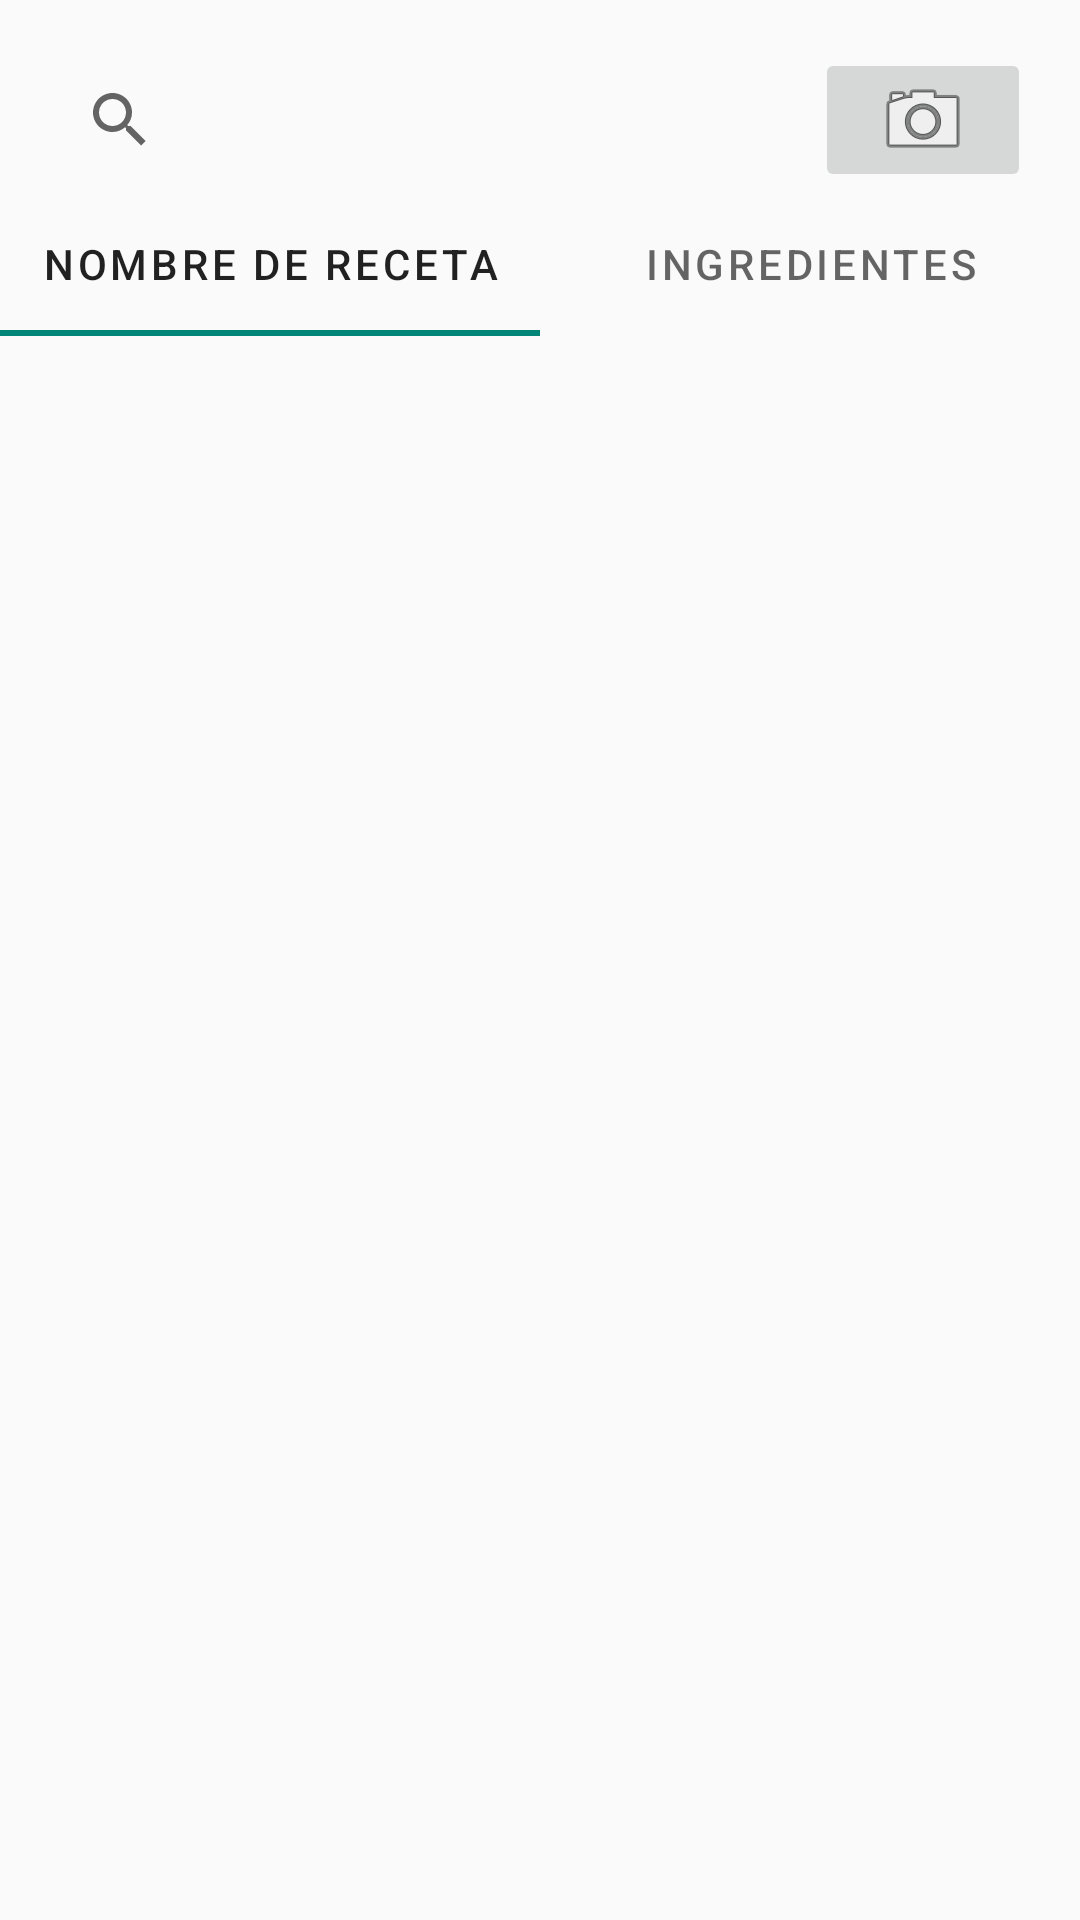

This screen was rendered from an Android layout file. Write that file and the resources it references.
<!-- AndroidManifest.xml: application theme Theme.QueComoHoy -->
<!-- res/layout/fragment_search.xml -->
<?xml version="1.0" encoding="utf-8"?>
<androidx.constraintlayout.widget.ConstraintLayout xmlns:android="http://schemas.android.com/apk/res/android"
    xmlns:app="http://schemas.android.com/apk/res-auto"
    xmlns:tools="http://schemas.android.com/tools"
    android:id="@+id/frameLayout"
    android:layout_width="match_parent"
    android:layout_height="match_parent"
    app:layout_behavior="@string/appbar_scrolling_view_behavior"
    tools:context=".ui.searchrecipes.SearchFragment">

    <LinearLayout
        android:id="@+id/searchBarContainer"
        android:layout_width="match_parent"
        android:layout_height="wrap_content"
        android:layout_marginStart="16dp"
        android:layout_marginTop="16dp"
        android:layout_marginEnd="16dp"
        android:layout_marginBottom="16dp"
        android:orientation="horizontal"
        app:layout_constraintBottom_toTopOf="@+id/tabLayout"
        app:layout_constraintEnd_toEndOf="parent"
        app:layout_constraintStart_toStartOf="parent"
        app:layout_constraintTop_toTopOf="parent">
        <SearchView
            android:id="@+id/search_view"
            android:layout_width="0dp"
            android:layout_height="wrap_content"
            android:layout_weight="0.8"
            android:queryHint="@string/write_recipe_name">

        </SearchView>

        <ImageButton
            android:id="@+id/scan_ingredients_button"
            android:layout_width="wrap_content"
            android:layout_height="match_parent"
            android:layout_weight="0.05"
            android:src="@android:drawable/ic_menu_camera" />

    </LinearLayout>

    <com.google.android.material.tabs.TabLayout
        android:id="@+id/tabLayout"
        android:layout_width="match_parent"
        android:layout_height="wrap_content"
        app:layout_constraintEnd_toEndOf="parent"
        app:layout_constraintStart_toStartOf="parent"
        app:layout_constraintTop_toBottomOf="@id/searchBarContainer">

        <com.google.android.material.tabs.TabItem
            android:layout_width="wrap_content"
            android:layout_height="wrap_content"
            android:text="@string/recipe_name" />

        <com.google.android.material.tabs.TabItem
            android:layout_width="wrap_content"
            android:layout_height="wrap_content"
            android:text="@string/ingredients" />
    </com.google.android.material.tabs.TabLayout>

    <androidx.viewpager2.widget.ViewPager2
        android:id="@+id/viewPager"
        android:layout_width="match_parent"
        android:layout_height="0dp"
        app:layout_constraintStart_toStartOf="parent"
        app:layout_constraintEnd_toEndOf="parent"
        app:layout_constraintBottom_toTopOf="@id/start_cooking_button"
        app:layout_constraintTop_toBottomOf="@+id/tabLayout" />

    <Button
        android:id="@+id/start_cooking_button"
        style="?android:attr/borderlessButtonStyle"
        android:layout_width="0dp"
        android:layout_height="wrap_content"
        android:layout_marginBottom="20dp"
        android:background="@drawable/button"
        android:text="¡Empezá a cocinar!"
        android:textAllCaps="false"
        android:textColor="#5D4037"
        android:visibility="gone"
        app:layout_constraintBottom_toBottomOf="parent"
        app:layout_constraintEnd_toEndOf="parent"
        app:layout_constraintStart_toStartOf="parent"
        app:layout_constraintTop_toBottomOf="@+id/viewPager"
        app:layout_constraintVertical_bias="0.7"
        app:layout_constraintWidth_percent="0.8"
        tools:visibility="invisible" />

</androidx.constraintlayout.widget.ConstraintLayout>
<!-- resources referenced by this layout -->
<resources>
  <!-- drawable button (drawable) -->
  <shape xmlns:android="http://schemas.android.com/apk/res/android"
      android:shape="rectangle">
      <solid android:color="@color/darkOrange" />
      <corners android:radius="4dp" />
  </shape>
  <string name="ingredients">Ingredientes</string>
  <string name="recipe_name">Nombre de receta</string>
  <string name="write_recipe_name">Escribe una receta</string>
  <style name="Theme.QueComoHoy" parent="Theme.MaterialComponents.DayNight.DarkActionBar.Bridge">
          
          <item name="colorPrimary">@color/darkGreen</item>
          <item name="colorPrimaryVariant">@color/purple_700</item>
          <item name="colorOnPrimary">@color/white</item>
          
          <item name="colorSecondary">@color/teal_200</item>
          <item name="colorSecondaryVariant">@color/teal_700</item>
          <item name="colorOnSecondary">@color/black</item>
          <item name="titleTextColor">@color/black</item>
          
          <item name="android:statusBarColor" tools:targetApi="l">?attr/colorPrimaryVariant</item>
          
      </style>
  <color name="darkOrange">#ffa734</color>
  <color name="darkGreen">#009655</color>
  <color name="purple_700">#FF3700B3</color>
  <color name="white">#FFFFFFFF</color>
  <color name="teal_200">#FF03DAC5</color>
  <color name="teal_700">#FF018786</color>
  <color name="black">#FF000000</color>
</resources>
